2-way image classification set "FinalProjectTrainValTest" from GitHub (falcant/CatsnDogs); label vocabulary: cats, dogs.

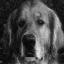
Label: dogs

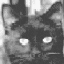
Label: cats

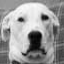
Label: dogs

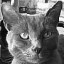
Label: cats

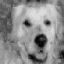
Label: dogs

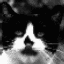
Label: cats
